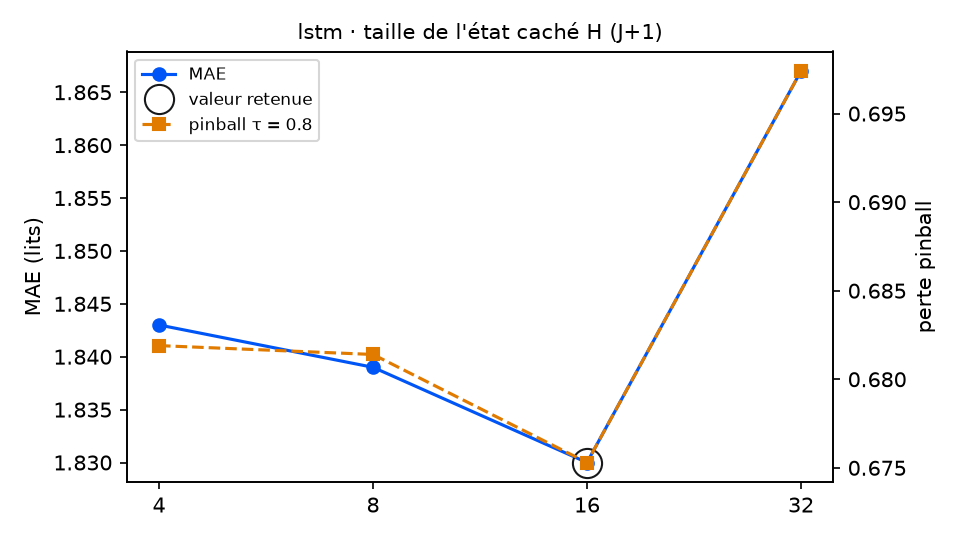

The data file committed next to this chart (first rows):
variante; MAE; RMSE; biais; pinball τ=0.8; couverture 90 %; temps (s); DM p (pinball τ=0.8); p Holm; DM p (MAE); vs choix retenu
cache_lstm = 4; 1.843; 2.413; 0.011; 0.6819; 86.3; 6.2; 0.461; 0.922; 0.5362; équivalent
cache_lstm = 8; 1.839; 2.387; 0.063; 0.6814; 87.4; 4.9; 0.6358; 0.922; 0.6789; équivalent
cache_lstm = 16 (retenu); 1.83; 2.405; 0.038; 0.6753; 88.5; 7.6; ; ; ; — choix retenu
cache_lstm = 32; 1.867; 2.44; 0.006; 0.6974; 85.8; 14.0; 0.1544; 0.4632; 0.1853; équivalent
